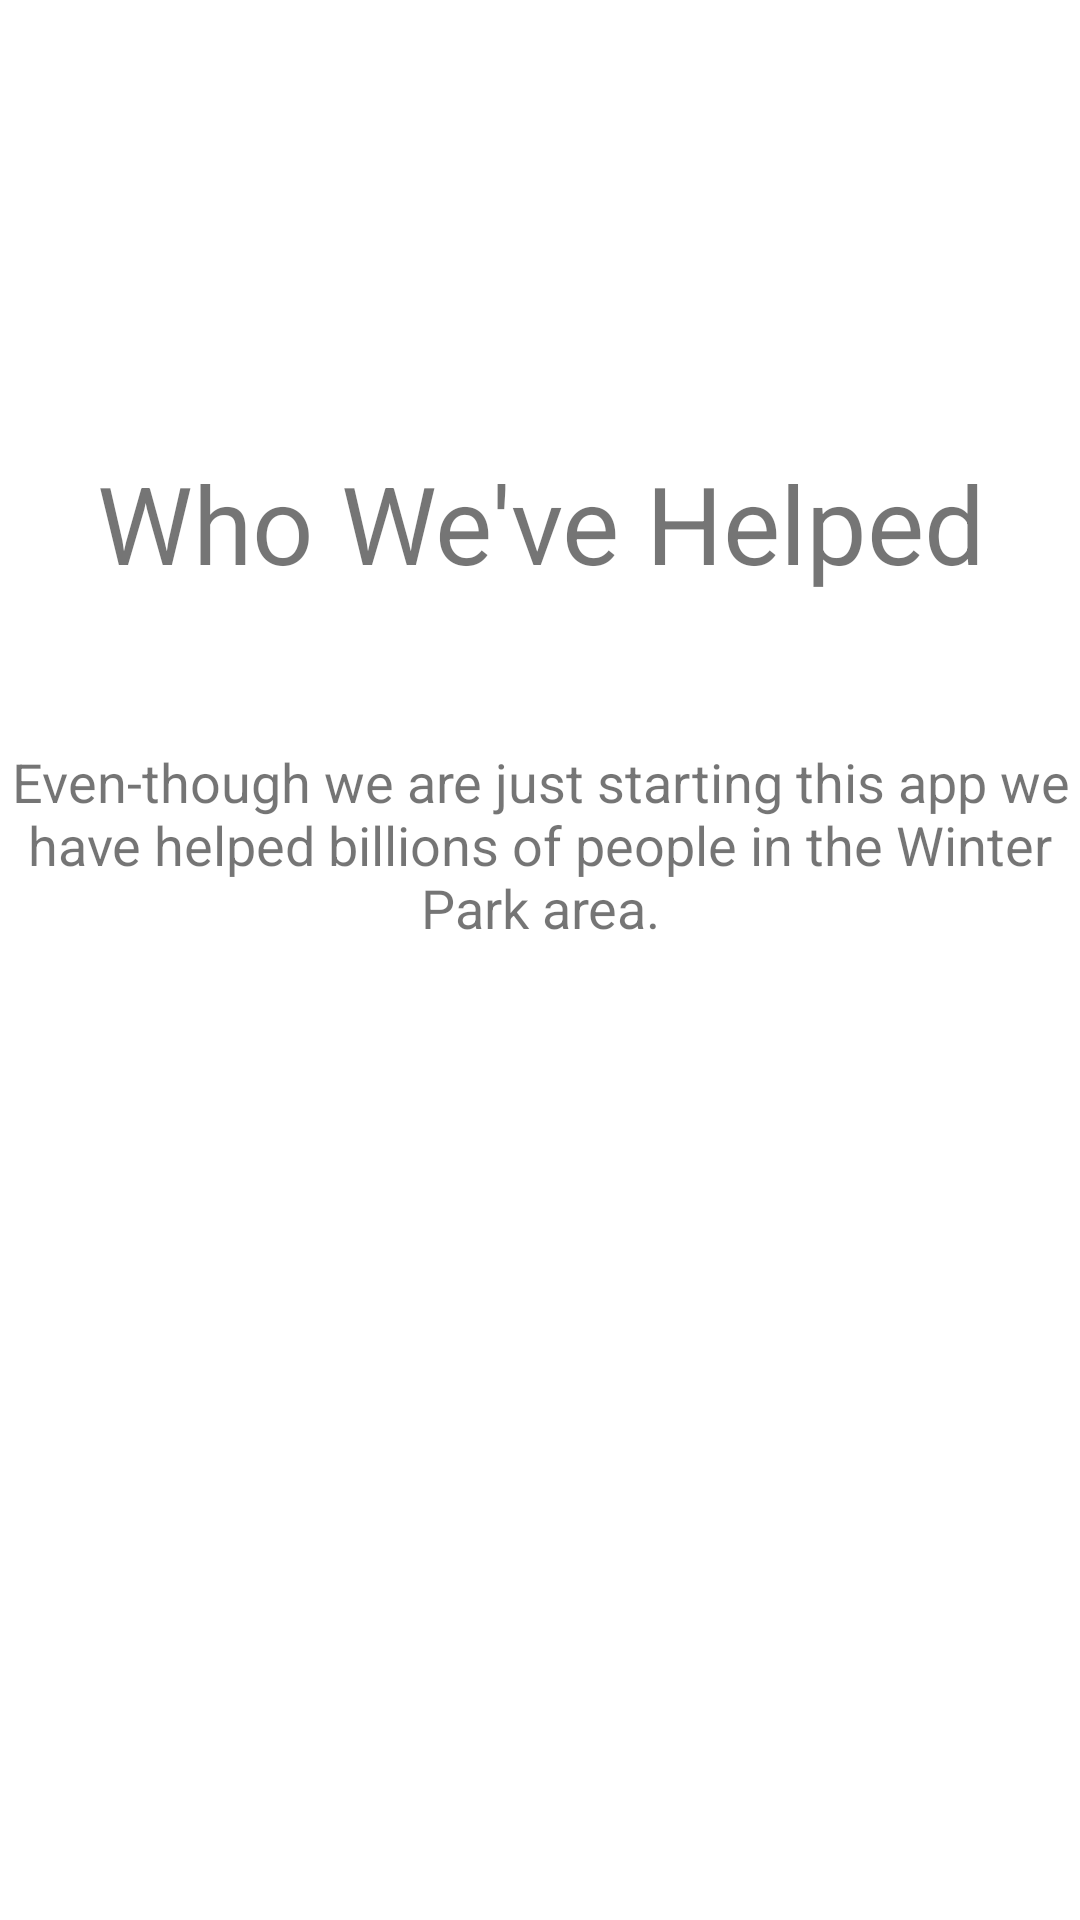

Here is an Android app screen rendered from its layout file. Give the layout XML and the strings, colors and styles it references.
<!-- AndroidManifest.xml: application theme Theme.Pantry2Me -->
<!-- res/layout/activity_helped.xml -->
<?xml version="1.0" encoding="utf-8"?>
<androidx.constraintlayout.widget.ConstraintLayout xmlns:android="http://schemas.android.com/apk/res/android"
    xmlns:app="http://schemas.android.com/apk/res-auto"
    xmlns:tools="http://schemas.android.com/tools"
    android:layout_width="match_parent"
    android:layout_height="match_parent"
    tools:context=".HelpedActivity">

    <TextView
        android:id="@+id/helped_title"
        android:layout_width="wrap_content"
        android:layout_height="wrap_content"
        android:text="Who We've Helped"
        android:textSize="36sp"
        android:gravity="center"
        android:layout_marginTop="150dp"
        app:layout_constraintLeft_toLeftOf="parent"
        app:layout_constraintRight_toRightOf="parent"
        app:layout_constraintTop_toTopOf="parent" />

    <TextView
        android:id="@+id/helped_text"
        android:layout_width="wrap_content"
        android:layout_height="wrap_content"
        android:text="Even-though we are just starting this app we have helped billions of people in the Winter Park area."
        android:textSize="18sp"
        android:gravity="center"
        android:layout_marginTop="50dp"
        app:layout_constraintLeft_toLeftOf="parent"
        app:layout_constraintRight_toRightOf="parent"
        app:layout_constraintTop_toBottomOf="@id/helped_title" />

</androidx.constraintlayout.widget.ConstraintLayout>
<!-- resources referenced by this layout -->
<resources>
  <style name="Theme.Pantry2Me" parent="Theme.MaterialComponents.DayNight.DarkActionBar">
          
          <item name="colorPrimary">@color/orange</item>
          <item name="colorPrimaryVariant">@color/yellow</item>
          <item name="colorOnPrimary">@color/white</item>
          
          <item name="colorSecondary">@color/teal_200</item>
          <item name="colorSecondaryVariant">@color/teal_700</item>
          <item name="colorOnSecondary">@color/black</item>
          
          <item name="android:statusBarColor">?attr/colorPrimaryVariant</item>
          
      </style>
  <color name="orange">#FF9800</color>
  <color name="yellow">#CA7A05</color>
  <color name="white">#FFFFFFFF</color>
  <color name="teal_200">#FF03DAC5</color>
  <color name="teal_700">#FF018786</color>
  <color name="black">#FF000000</color>
</resources>
